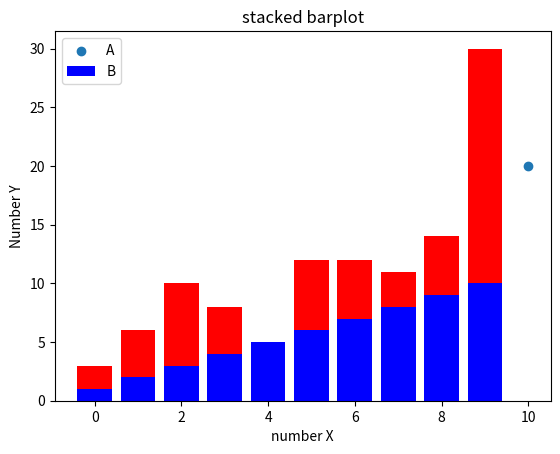

Source code (Python):
from mpl_toolkits.mplot3d import Axes3D  # noqa: F401 unused import
import matplotlib.pyplot as plt
import numpy as np


def scatterplot(x, y):
    # Create data
    #N = 500
    #x = np.random.rand(N)
    #y = np.random.rand(N)
    #area = np.pi * 3

    # Plot
    plt.scatter(x, y)
    plt.title('Scatter plot')
    plt.xlabel('x')
    plt.ylabel('y')
    plt.show()


def lijndiagram(x, y, z):
    """

    :param x: lijst met waarden x-as
    :param y: lijst met waarden y-as
    :return:
    """
    plt.xlabel("x-as")
    plt.ylabel("y-as")
    plt.title("Titel")
    plt.plot(x, y)
    plt.plot(x, z)
    plt.show()


def barplot(x, y, z):
    plt.bar(x, y)
    plt.title("barplot")
    plt.xlabel("x")
    plt.ylabel("y")
    plt.show()


def stackedbarplot(A, B):
    #A = [5., 30., 45., 22.]
    #B = [5., 25., 50., 20.]

    X = range(10)
    print(A)
    print(B)
    plt.bar(X, A, color='b')
    plt.bar(X, B, color='r', bottom=A)
    plt.legend(["A", "B"])
    plt.xlabel("number X")
    plt.ylabel("Number Y")
    plt.title("stacked barplot")
    plt.show()


def boxplot(x, y):
    # Fixing random state for reproducibility
    np.random.seed(19680801)

    # fake up some data
    spread = np.random.rand(50) * 100
    center = np.ones(25) * 50
    flier_high = np.random.rand(10) * 100 + 100
    flier_low = np.random.rand(10) * -100
    data = np.concatenate((spread, center, flier_high, flier_low))
    data = np.concatenate((x,y))
    fig1, ax1 = plt.subplots()
    ax1.set_title('Basic Plot')
    ax1.boxplot(data)
    plt.show()


def subplots():
    x1 = np.linspace(0.0, 5.0)
    x2 = np.linspace(0.0, 2.0)

    y1 = np.cos(2 * np.pi * x1) * np.exp(-x1)
    y2 = np.cos(2 * np.pi * x2)

    plt.subplot(2, 1, 1)
    plt.plot(x1, y1, 'o-')
    plt.title('A tale of 2 subplots')
    plt.ylabel('Damped oscillation')

    plt.subplot(2, 1, 2)
    plt.plot(x2, y2, '.-')
    plt.xlabel('time (s)')
    plt.ylabel('Undamped')

    plt.show()


def piechart():
    # Pie chart, where the slices will be ordered and plotted counter-clockwise:
    labels = ["pizza", "friet", "groenten", "ijs", "taart"]
    sizes = [5, 5, 60, 20, 10]
    # explode = (0, 0, 0, 0)  # only "explode" the 2nd slice (i.e. 'Hogs')

    fig1, ax1 = plt.subplots()
    ax1.pie(sizes, labels=labels, autopct='%1.1f%%',
            shadow=True, startangle=90)
    ax1.axis('equal')  # Equal aspect ratio ensures that pie is drawn as a circle.

    plt.show()

def drie_d(x, y, z):
    # Fixing random state for reproducibility
    np.random.seed(19680801)

    fig = plt.figure()
    ax = fig.add_subplot(111, projection='3d')

    colors = ['r', 'g', 'b', 'y', 'b', 'g', 'y', 'g', 'w', 'b']
    yticks = [3, 2, 1, 0]
    for c, k in zip(colors, y):
        # Generate the random data for the y=k 'layer'.
        #xs = np.arange(20)
        #ys = np.random.rand(20)

        # You can provide either a single color or an array with the same length as
        # xs and ys. To demonstrate this, we color the first bar of each set cyan.
        cs = [c] * len(x)
        cs[0] = 'c'

        # Plot the bar graph given by xs and ys on the plane y=k with 80% opacity.
        ax.bar(x, y, zs=k, zdir='y', color=cs, alpha=0.8)

    ax.set_xlabel('X')
    ax.set_ylabel('Y')
    ax.set_zlabel('Z')

    # On the y axis let's only label the discrete values that we have data for.
    ax.set_yticks(y)

    plt.show()


if __name__ == "__main__":
    x = [1, 2, 3, 4, 5, 6, 7, 8, 9, 10]
    y = [2, 4, 7, 4, 0, 6, 5, 3, 5, 20]
    z = [a*b for a,b in zip(x, y)]
    print(z)
    scatterplot(x, y)
    #easy_plot(x, y, z)
    #lijndiagram(x, y, z)
    #barplot(x, y, z)
    stackedbarplot(x, y)
    #boxplot(x,y)
    #piechart()
    #subplots()
    #drie_d(x, y, z)
